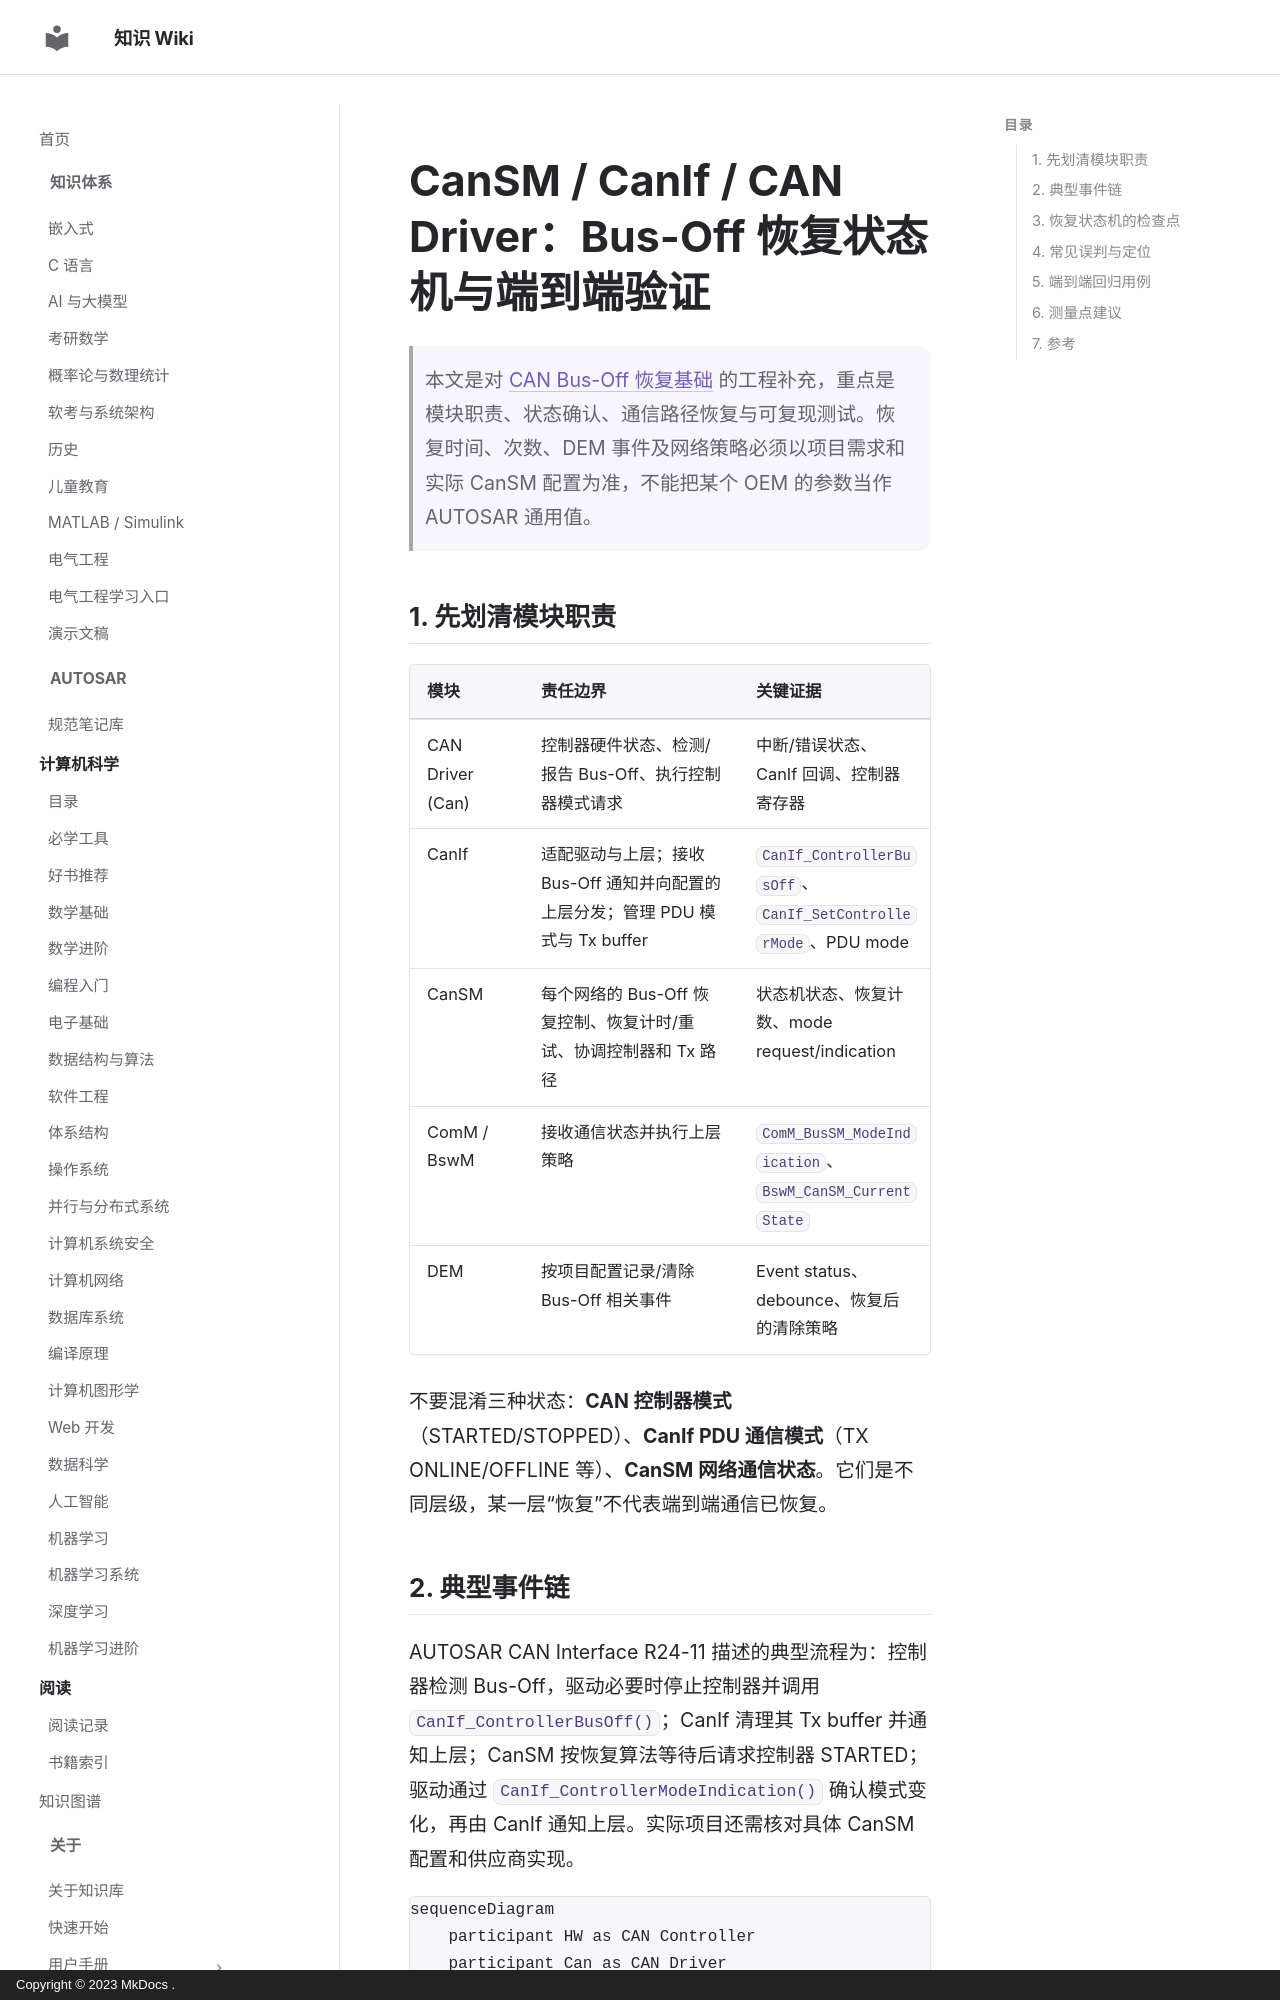

repository: ilikui/wiki · page: 1000-questions/autosar/cansm-canif-driver-busoff-recovery-state-machine/index.html · generator: mkdocs · copyright: Copyright © 2023 MkDocs .

# CanSM / CanIf / CAN Driver：Bus-Off 恢复状态机与端到端验证

> 本文是对 [CAN Bus-Off 恢复基础](./can-busoff-recovery.md) 的工程补充，重点是模块职责、状态确认、通信路径恢复与可复现测试。恢复时间、次数、DEM 事件及网络策略必须以项目需求和实际 CanSM 配置为准，不能把某个 OEM 的参数当作 AUTOSAR 通用值。

## 1. 先划清模块职责

| 模块 | 责任边界 | 关键证据 |
|---|---|---|
| CAN Driver (Can) | 控制器硬件状态、检测/报告 Bus-Off、执行控制器模式请求 | 中断/错误状态、CanIf 回调、控制器寄存器 |
| CanIf | 适配驱动与上层；接收 Bus-Off 通知并向配置的上层分发；管理 PDU 模式与 Tx buffer | `CanIf_ControllerBusOff`、`CanIf_SetControllerMode`、PDU mode |
| CanSM | 每个网络的 Bus-Off 恢复控制、恢复计时/重试、协调控制器和 Tx 路径 | 状态机状态、恢复计数、mode request/indication |
| ComM / BswM | 接收通信状态并执行上层策略 | `ComM_BusSM_ModeIndication`、`BswM_CanSM_CurrentState` |
| DEM | 按项目配置记录/清除 Bus-Off 相关事件 | Event status、debounce、恢复后的清除策略 |

不要混淆三种状态：**CAN 控制器模式**（STARTED/STOPPED）、**CanIf PDU 通信模式**（TX ONLINE/OFFLINE 等）、**CanSM 网络通信状态**。它们是不同层级，某一层“恢复”不代表端到端通信已恢复。
